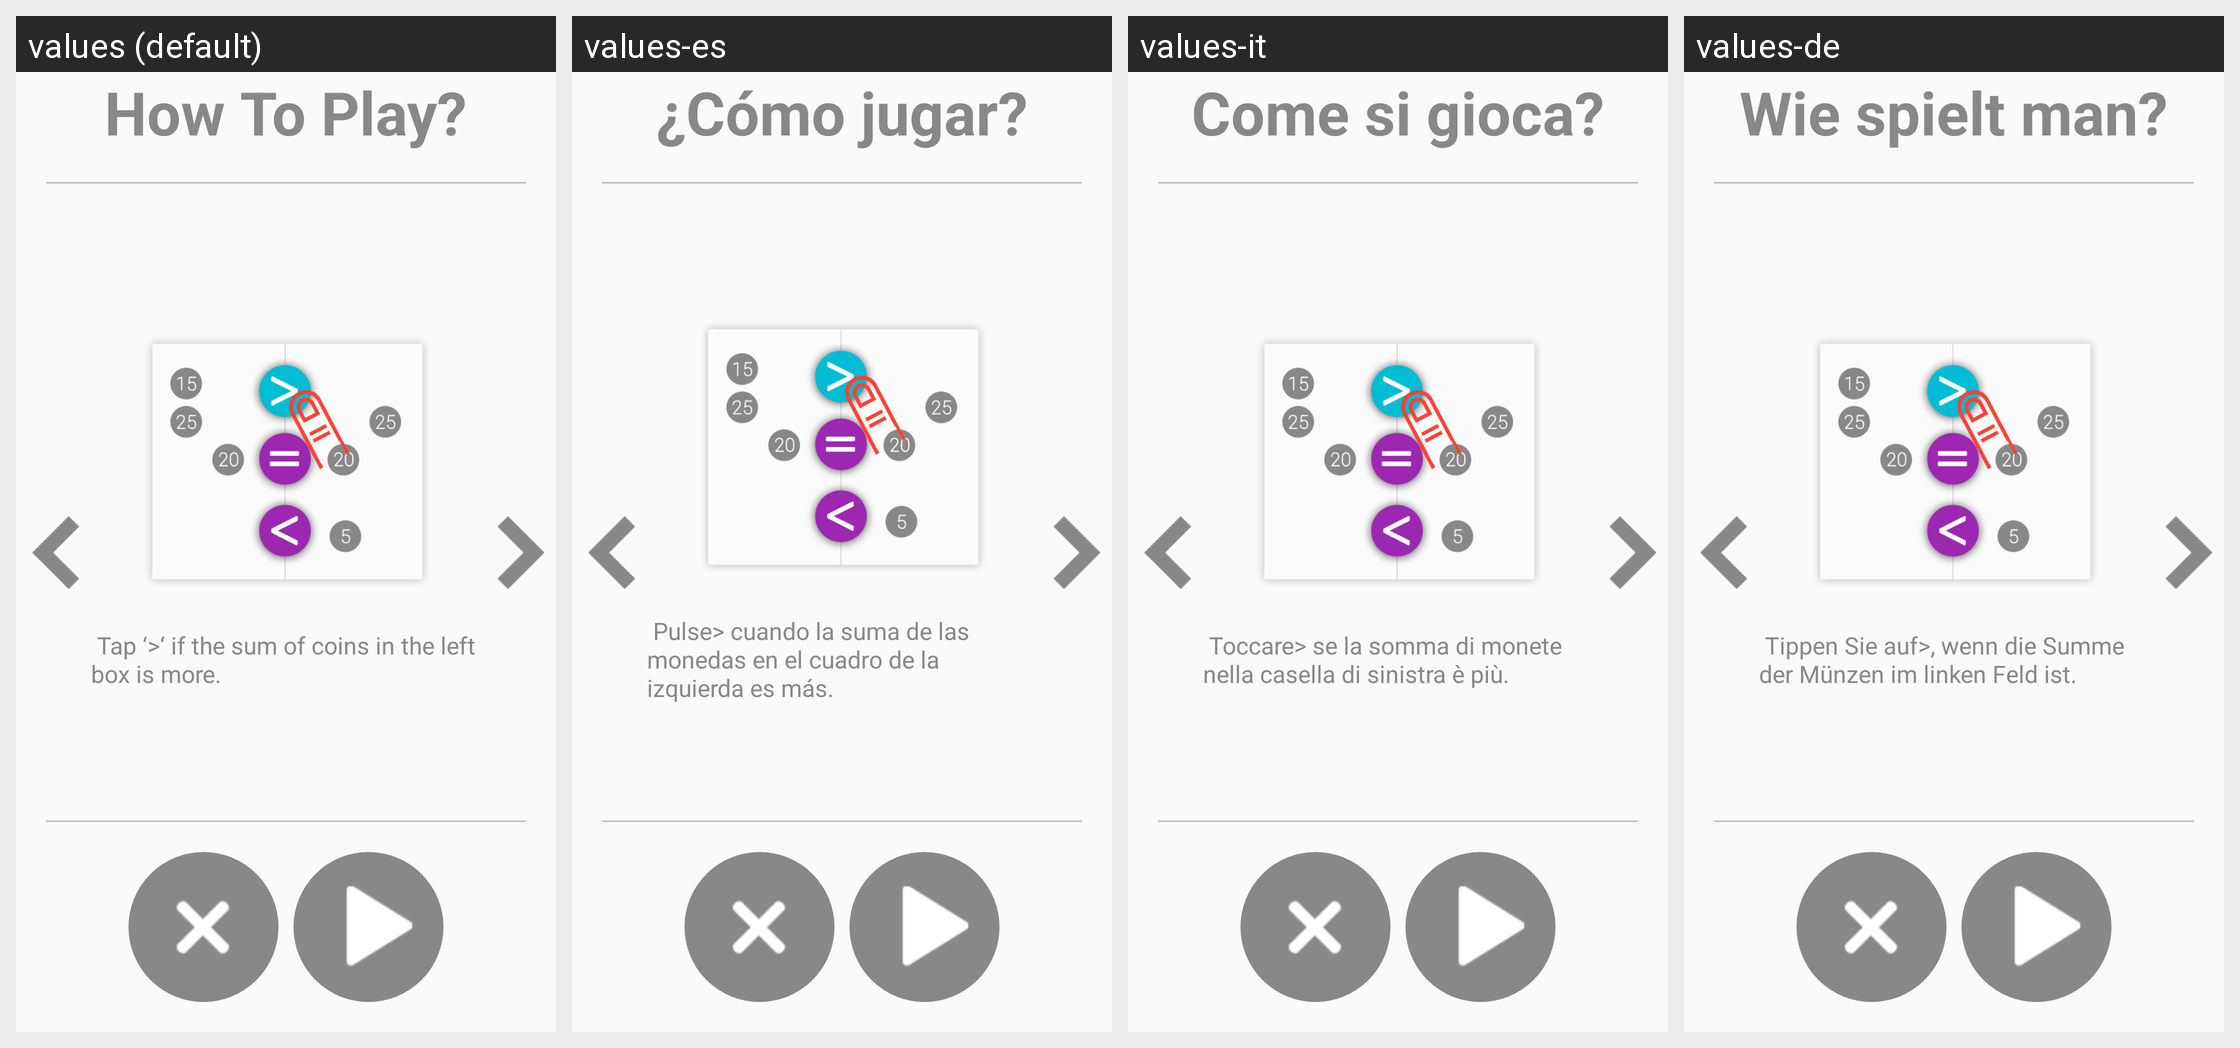

The Android screen above is rendered under several locales of the same app. Produce the string resources it draws, with the default and per-locale values.
Android screen res/layout/activity_how_to_play_money.xml rendered under 4 locales, left to right: values (default), values-es, values-it, values-de. Device: Nexus 5 (rendered at 1080×1920; each locale shown at half size, 540×960, under a caption strip naming it); theme AppTheme.
Other locales in the repository, not shown: values-ar, values-fr, values-hi, values-ja, values-ko, values-pt, values-ru, values-tr, values-zh.
Strings drawn on this screen, with the default value and each locale's value (text and hints the layout hard-codes, and strings that could not be matched under every locale, appear in the picture but are not listed):

how_to_play
  values: How To Play?
  values-es: ¿Cómo jugar?
  values-it: Come si gioca?
  values-de: Wie spielt man?

how_to_play_money_game1
  values:  Tap ‘>‘ if the sum of coins in the left box is more.
  values-es:  Pulse> cuando la suma de las monedas en el cuadro de la izquierda es más.
  values-it:  Toccare> se la somma di monete nella casella di sinistra è più.
  values-de:  Tippen Sie auf>, wenn die Summe der Münzen im linken Feld ist.
